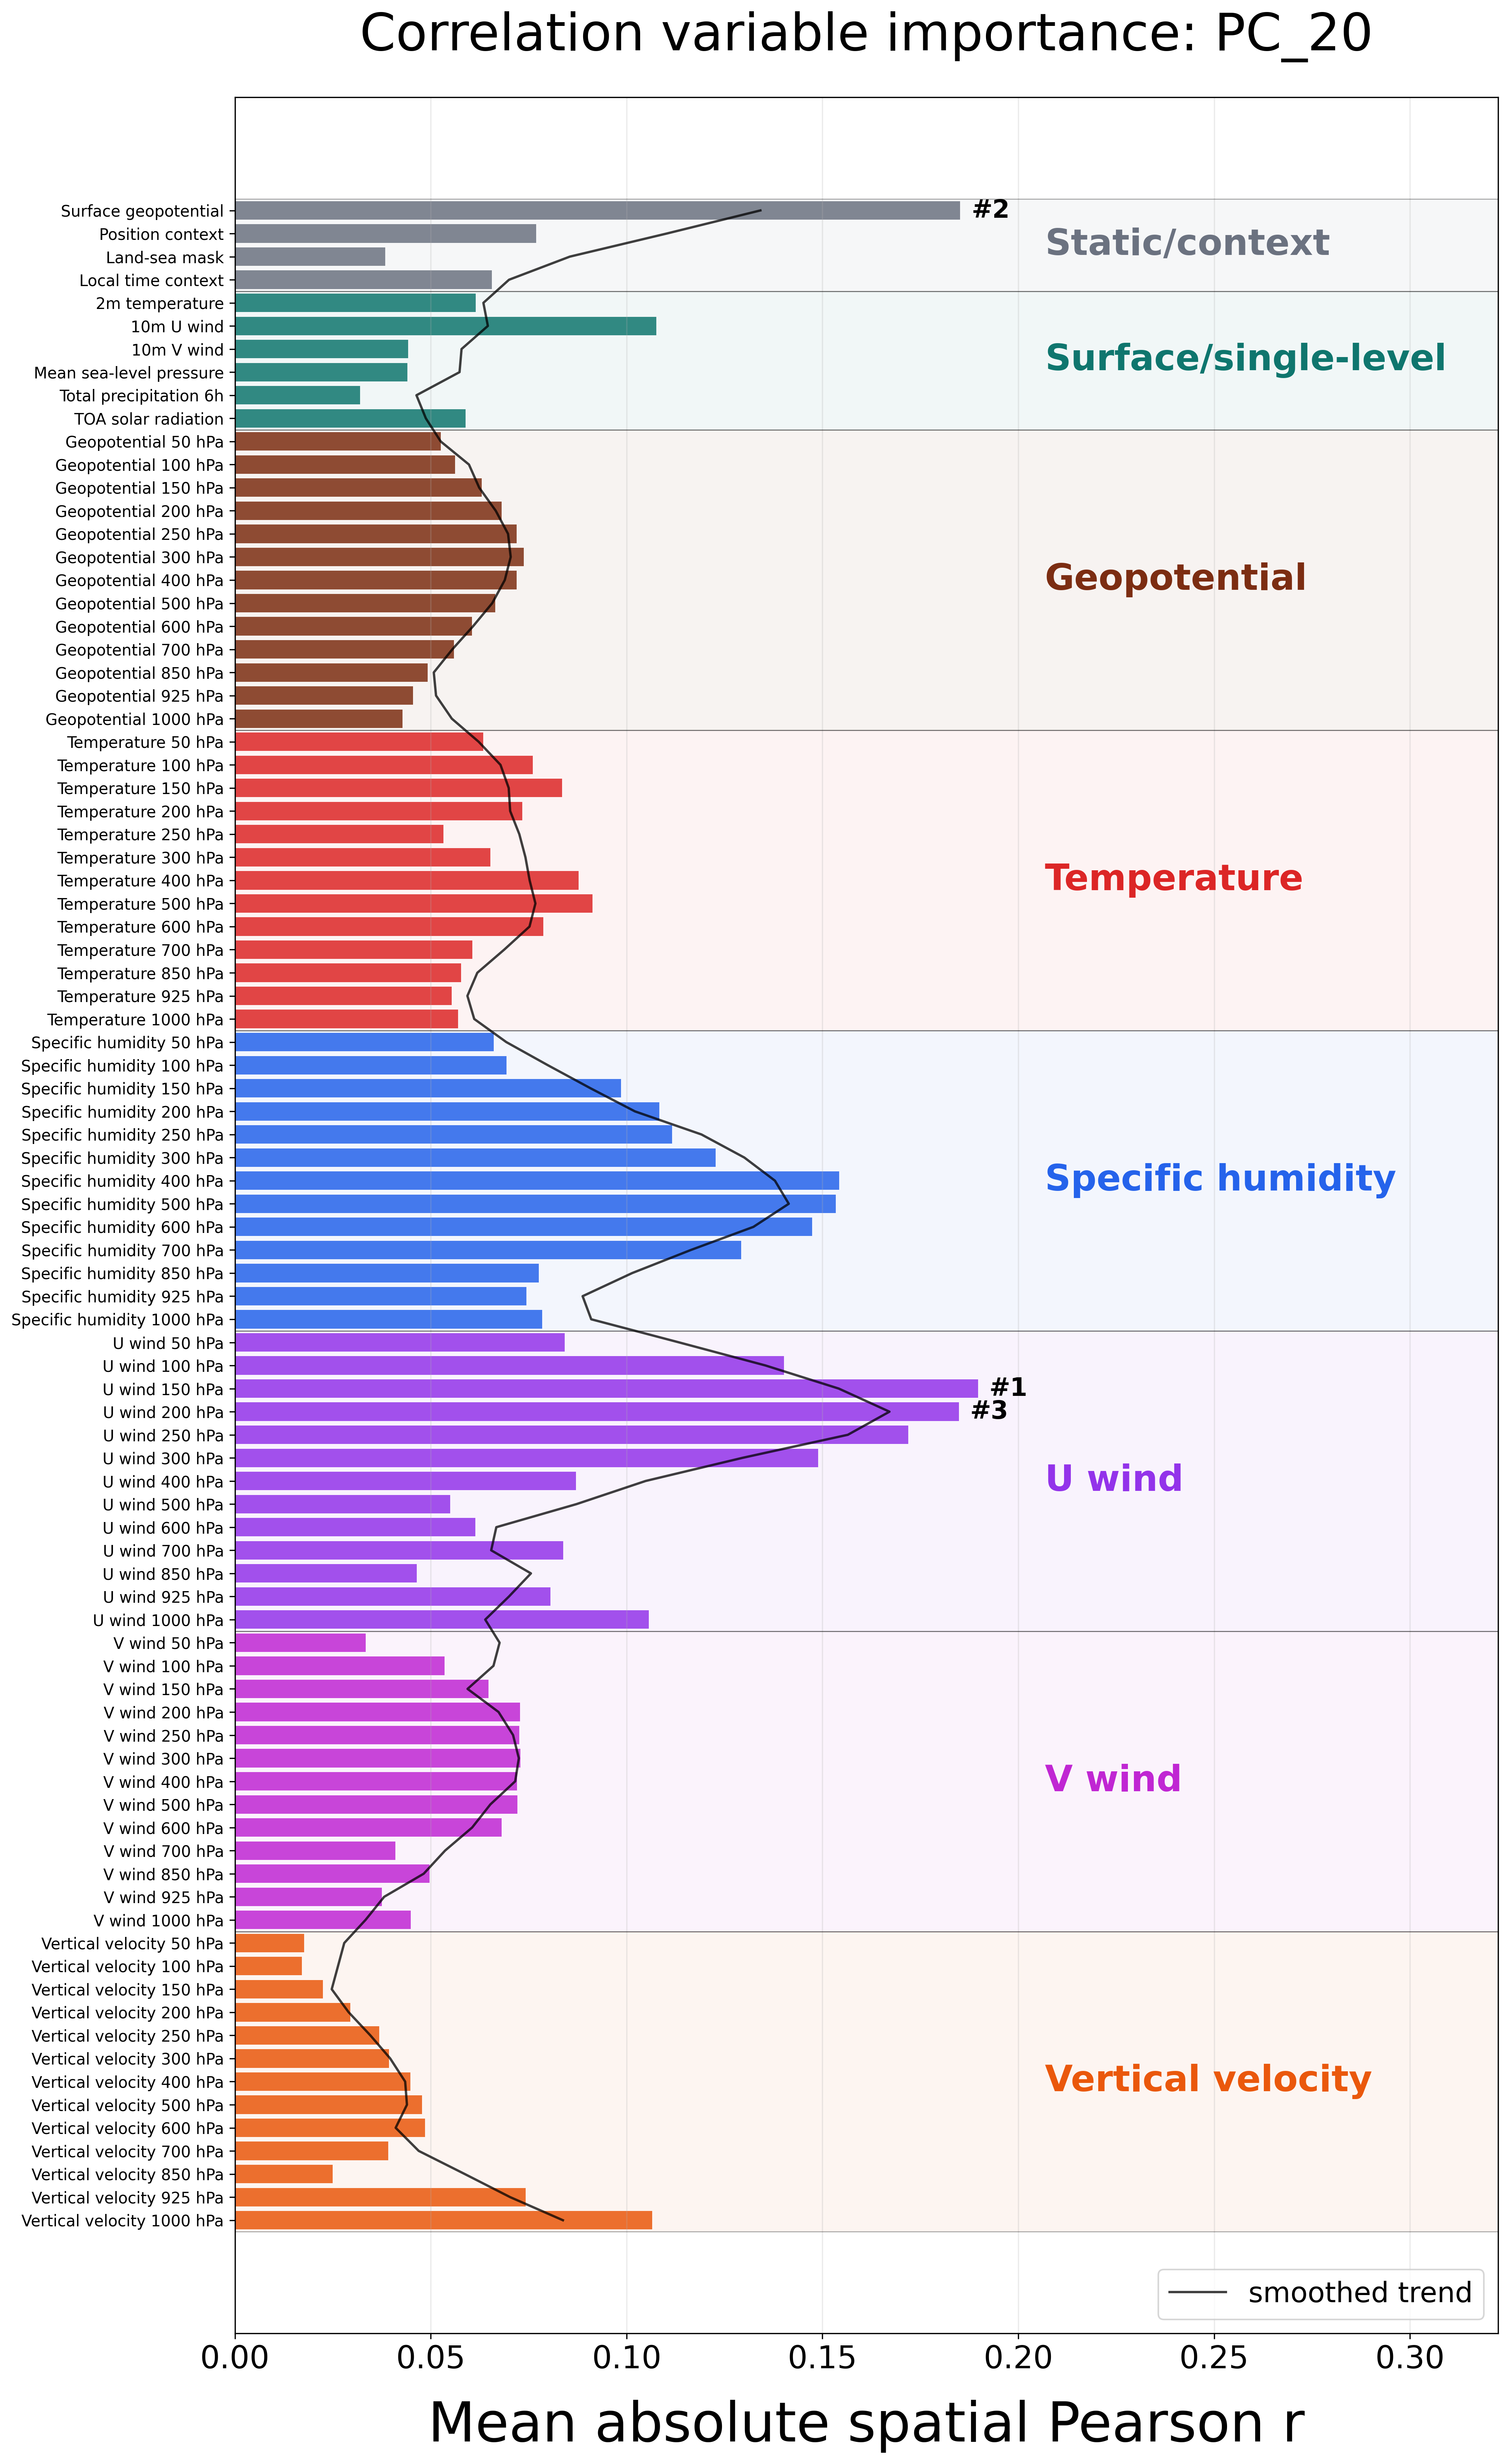

The data file committed next to this chart (first rows):
feature, label, category, score
geopotential_at_surface, Surface geopotential, Static/context, 0.1852
position_context, Position context, Static/context, 0.07695
land_sea_mask, Land-sea mask, Static/context, 0.03834
local_time_context, Local time context, Static/context, 0.06558
2m_temperature, 2m temperature, Surface/single-level, 0.06143
10m_u_component_of_wind, 10m U wind, Surface/single-level, 0.1076
10m_v_component_of_wind, 10m V wind, Surface/single-level, 0.04424
mean_sea_level_pressure, Mean sea-level pressure, Surface/single-level, 0.04405
total_precipitation_6hr, Total precipitation 6h, Surface/single-level, 0.03199
toa_incident_solar_radiation, TOA solar radiation, Surface/single-level, 0.05887
geopotential_lev08, Geopotential 50 hPa, Geopotential, 0.05259
geopotential_lev10, Geopotential 100 hPa, Geopotential, 0.05623
geopotential_lev12, Geopotential 150 hPa, Geopotential, 0.06302
geopotential_lev14, Geopotential 200 hPa, Geopotential, 0.06805
geopotential_lev16, Geopotential 250 hPa, Geopotential, 0.07193
geopotential_lev17, Geopotential 300 hPa, Geopotential, 0.0737
geopotential_lev19, Geopotential 400 hPa, Geopotential, 0.07195
geopotential_lev21, Geopotential 500 hPa, Geopotential, 0.06642
geopotential_lev23, Geopotential 600 hPa, Geopotential, 0.0605
geopotential_lev25, Geopotential 700 hPa, Geopotential, 0.0559
geopotential_lev30, Geopotential 850 hPa, Geopotential, 0.04923
geopotential_lev33, Geopotential 925 hPa, Geopotential, 0.04548
geopotential_lev36, Geopotential 1000 hPa, Geopotential, 0.04276
temperature_lev08, Temperature 50 hPa, Temperature, 0.06336
temperature_lev10, Temperature 100 hPa, Temperature, 0.07606
temperature_lev12, Temperature 150 hPa, Temperature, 0.08349
temperature_lev14, Temperature 200 hPa, Temperature, 0.07336
temperature_lev16, Temperature 250 hPa, Temperature, 0.05323
temperature_lev17, Temperature 300 hPa, Temperature, 0.06524
temperature_lev19, Temperature 400 hPa, Temperature, 0.08772
temperature_lev21, Temperature 500 hPa, Temperature, 0.0913
temperature_lev23, Temperature 600 hPa, Temperature, 0.07872
temperature_lev25, Temperature 700 hPa, Temperature, 0.06062
temperature_lev30, Temperature 850 hPa, Temperature, 0.0577
temperature_lev33, Temperature 925 hPa, Temperature, 0.05538
temperature_lev36, Temperature 1000 hPa, Temperature, 0.05701
specific_humidity_lev08, Specific humidity 50 hPa, Specific humidity, 0.06607
specific_humidity_lev10, Specific humidity 100 hPa, Specific humidity, 0.06932
specific_humidity_lev12, Specific humidity 150 hPa, Specific humidity, 0.09861
specific_humidity_lev14, Specific humidity 200 hPa, Specific humidity, 0.1084
specific_humidity_lev16, Specific humidity 250 hPa, Specific humidity, 0.1116
specific_humidity_lev17, Specific humidity 300 hPa, Specific humidity, 0.1228
specific_humidity_lev19, Specific humidity 400 hPa, Specific humidity, 0.1543
specific_humidity_lev21, Specific humidity 500 hPa, Specific humidity, 0.1534
specific_humidity_lev23, Specific humidity 600 hPa, Specific humidity, 0.1474
specific_humidity_lev25, Specific humidity 700 hPa, Specific humidity, 0.1292
specific_humidity_lev30, Specific humidity 850 hPa, Specific humidity, 0.07762
specific_humidity_lev33, Specific humidity 925 hPa, Specific humidity, 0.07444
specific_humidity_lev36, Specific humidity 1000 hPa, Specific humidity, 0.07842
u_component_of_wind_lev08, U wind 50 hPa, U wind, 0.08415
u_component_of_wind_lev10, U wind 100 hPa, U wind, 0.1402
u_component_of_wind_lev12, U wind 150 hPa, U wind, 0.1897
u_component_of_wind_lev14, U wind 200 hPa, U wind, 0.1848
u_component_of_wind_lev16, U wind 250 hPa, U wind, 0.1719
u_component_of_wind_lev17, U wind 300 hPa, U wind, 0.1489
u_component_of_wind_lev19, U wind 400 hPa, U wind, 0.0871
u_component_of_wind_lev21, U wind 500 hPa, U wind, 0.05497
u_component_of_wind_lev23, U wind 600 hPa, U wind, 0.06136
u_component_of_wind_lev25, U wind 700 hPa, U wind, 0.08383
u_component_of_wind_lev30, U wind 850 hPa, U wind, 0.04644
... 28 more rows
